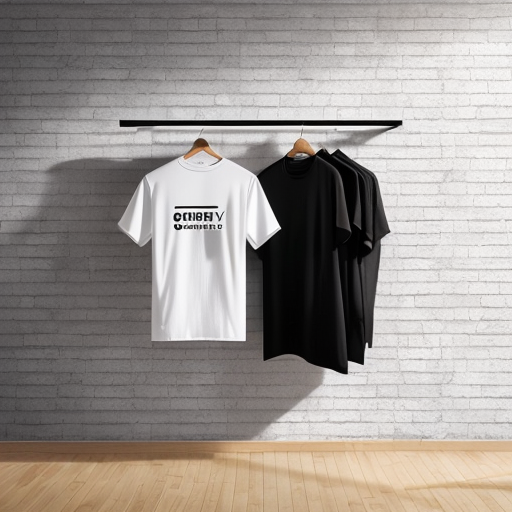
Generation parameters embedded in this image by ComfyUI (PNG 'prompt' text chunk: the API-format workflow graph, JSON):
{"3":{"inputs":{"seed":727674908924605,"steps":25,"cfg":7.5,"sampler_name":"dpmpp_2m","scheduler":"karras","denoise":1.0,"model":["4",0],"positive":["6",0],"negative":["7",0],"latent_image":["5",0]},"class_type":"KSampler"},"4":{"inputs":{"ckpt_name":"deliberate_v2.safetensors"},"class_type":"CheckpointLoaderSimple"},"5":{"inputs":{"width":512,"height":512,"batch_size":1},"class_type":"EmptyLatentImage"},"6":{"inputs":{"text":"(extremely detailed CG unity 8k wallpaper), master piece, detailed, 8k, high-res,\nt-shirt, cloth, shirt on a hanger,  1shirt, indoor, home, vibrant colour, shirt in front of wall, white wall","clip":["4",1]},"class_type":"CLIPTextEncode"},"7":{"inputs":{"text":"((disfigured)), ((bad art)), ((deformed)),((extra limbs)),((close up)), signature, wierd colors, blurry, (((duplicate))), ((morbid)), ((mutilated)), [out of frame], extra fingers, mutated hands, ((poorly drawn hands)), ((poorly drawn face)), (((mutation))), (((deformed))), ((ugly)), blurry, ((bad anatomy)), (((bad proportions))), ((extra limbs)), cloned face, (((disfigured))), out of frame, ugly, extra limbs, (bad anatomy), gross proportions, (malformed limbs), ((missing arms)), ((missing legs)), (((extra arms))), (((extra legs))), mutated hands, (fused fingers), (too many fingers), (((long neck))), Photoshop, video game, ugly, tiling, poorly drawn hands, poorly drawn feet, poorly drawn face, out of frame, mutation, mutated, extra limbs, extra legs, extra arms, disfigured, deformed, cross-eye, body out of frame, blurry, bad art, bad anatomy, 3d render, words, watermark, title, people, words\n","clip":["4",1]},"class_type":"CLIPTextEncode"},"8":{"inputs":{"samples":["3",0],"vae":["4",2]},"class_type":"VAEDecode"},"9":{"inputs":{"filename_prefix":"Clothes","images":["8",0]},"class_type":"SaveImage"},"27":{"inputs":{"lora_name":"arcaneStyleLora_offset.safetensors","strength_model":0.5,"strength_clip":1},"class_type":"LoraLoader"},"28":{"inputs":{"text":"arcane style","clip":["27",1]},"class_type":"CLIPTextEncode"},"30":{"inputs":{"vae":["4",2]},"class_type":"VAEDecode"},"31":{"inputs":{"filename_prefix":"ComfyUI_Arcane","images":["30",0]},"class_type":"SaveImage"},"36":{"inputs":{"text":"","clip":["4",1]},"class_type":"CLIPTextEncode"},"37":{"inputs":{"conditioning_1":["36",0],"conditioning_2":["6",0]},"class_type":"ConditioningCombine"},"41":{"inputs":{"pixels":["8",0],"vae":["42",2]},"class_type":"VAEEncode"},"42":{"inputs":{"ckpt_name":"A_meinamix_meinaV8.safetensors"},"class_type":"CheckpointLoaderSimple"},"44":{"inputs":{"vae":["42",2]},"class_type":"VAEDecode"},"45":{"inputs":{"filename_prefix":"ComfyUI_CombinedCheckpoint","images":["44",0]},"class_type":"SaveImage"}}